2-way image classification set "dataset" from GitHub (anggapraseetio/KlasifikasiDaun_RM); label vocabulary: sehat, tidak sehat.

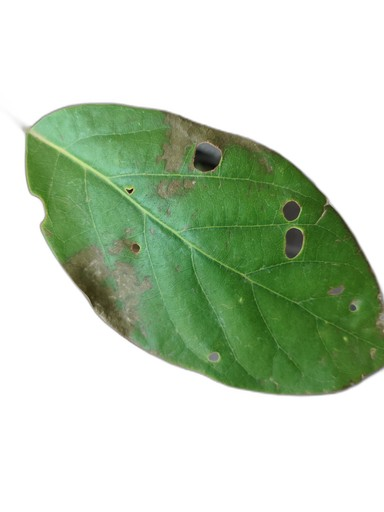
Label: tidak sehat

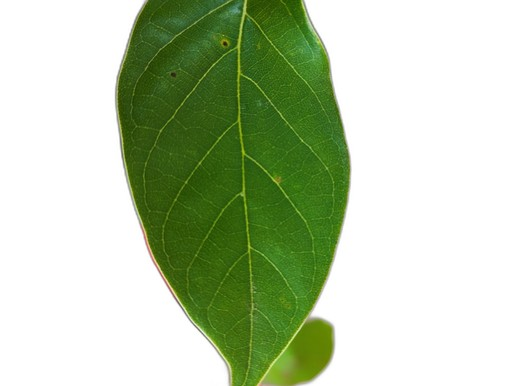
Label: sehat

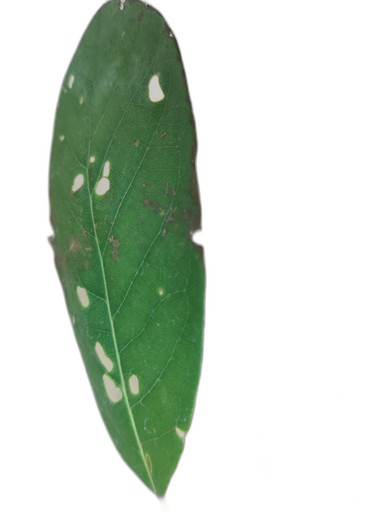
Label: tidak sehat

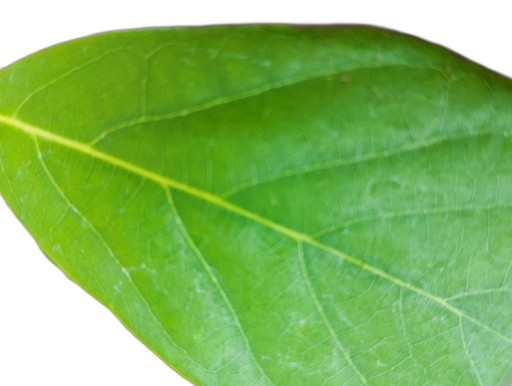
Label: sehat
